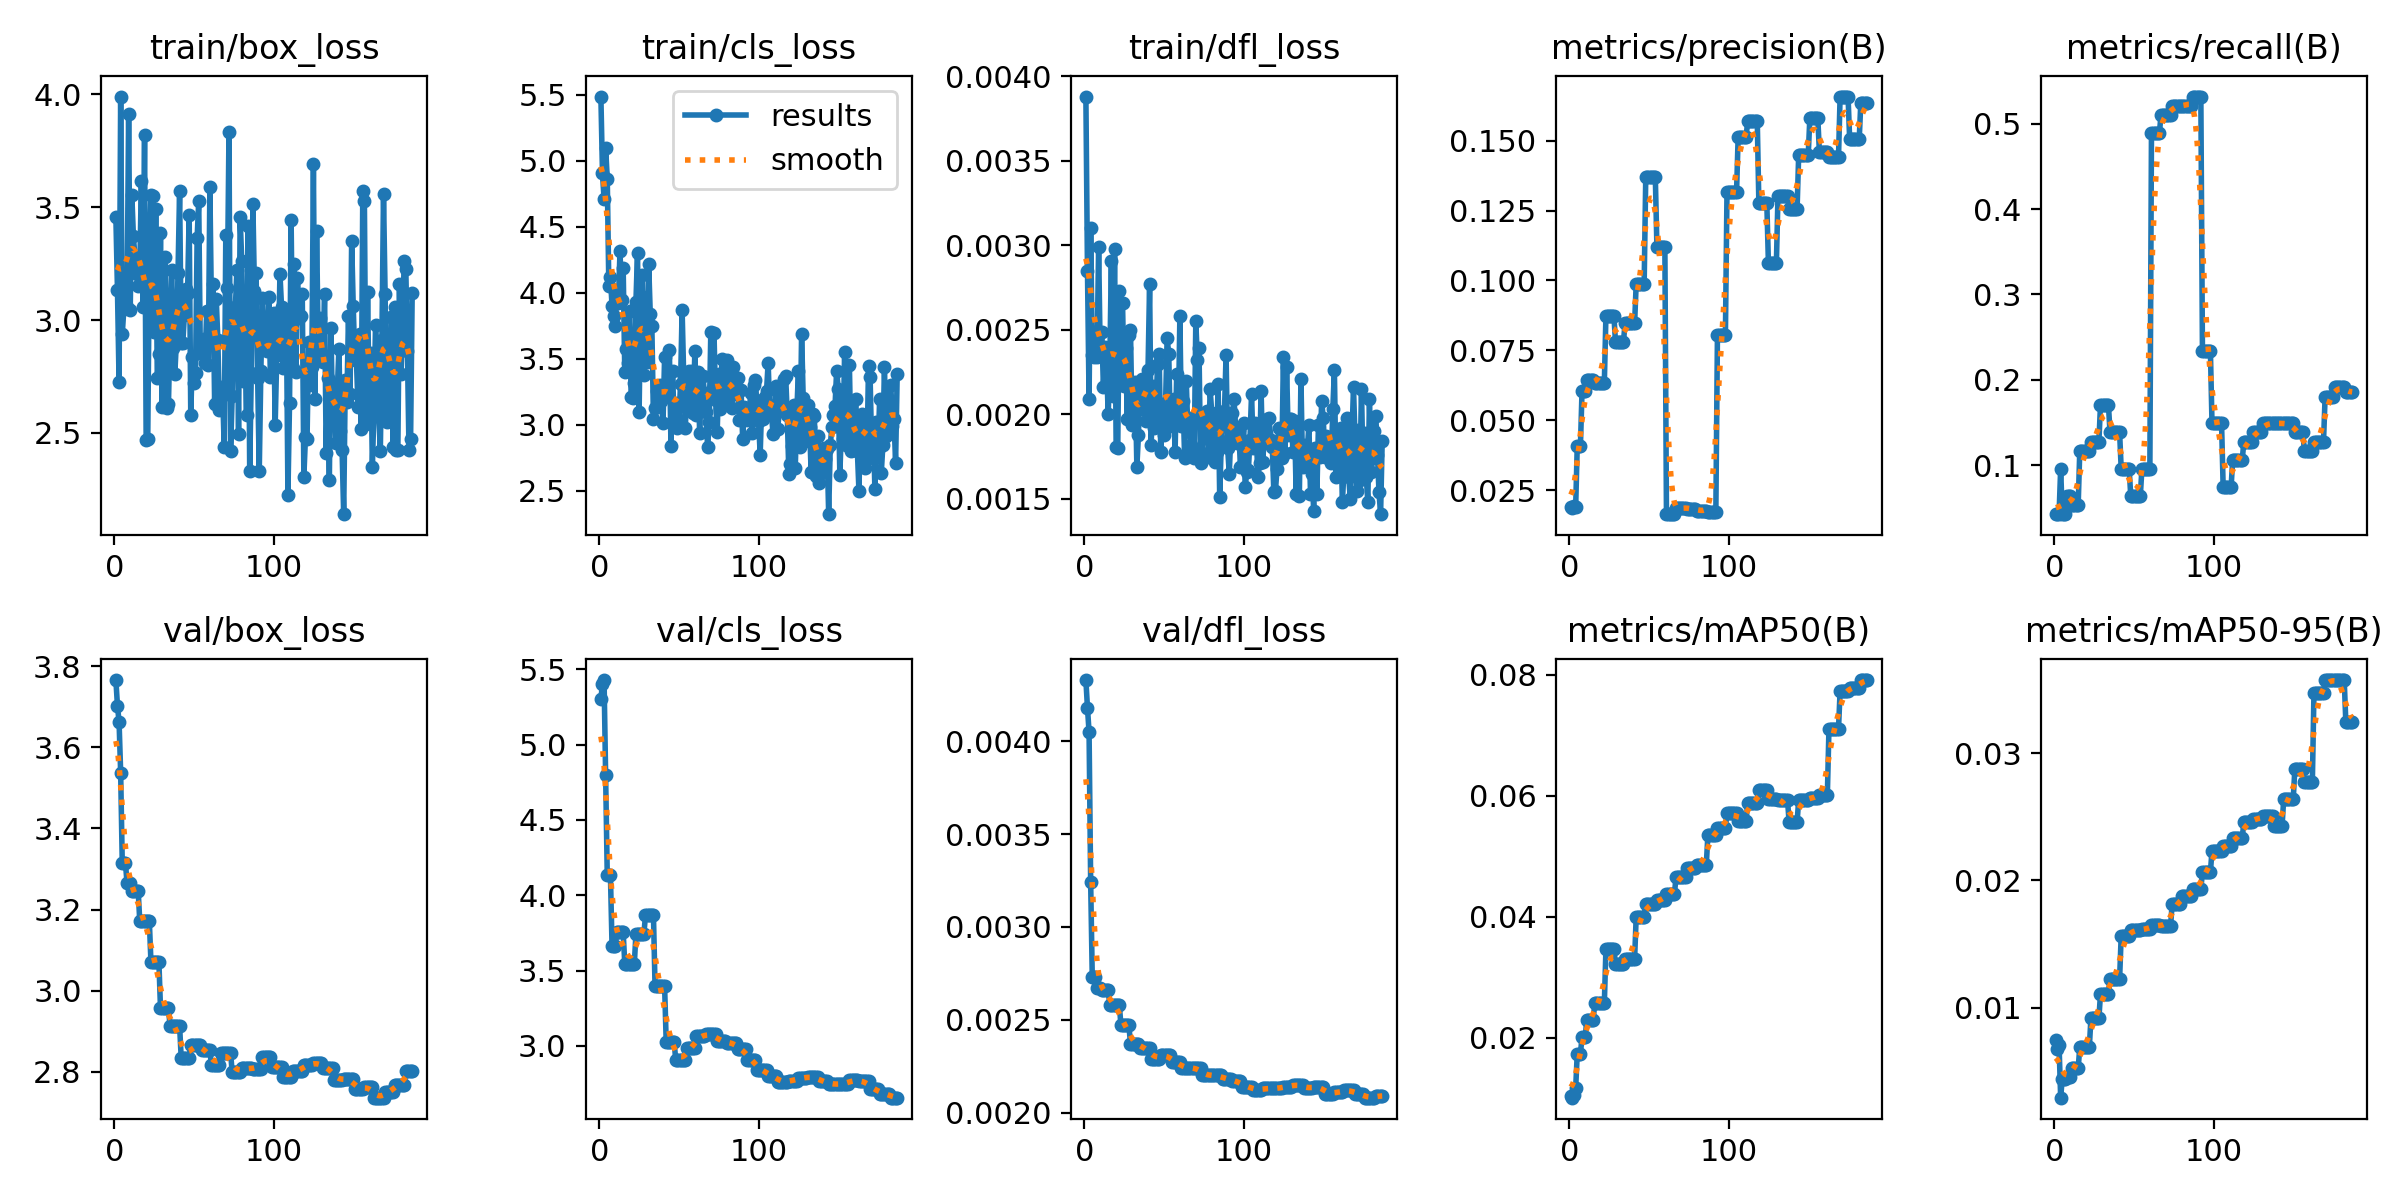

The file beside this chart, header and first rows:
epoch, time, train/box_loss, train/cls_loss, train/dfl_loss, metrics/precision(B), metrics/recall(B), metrics/mAP50(B), metrics/mAP50-95(B), val/box_loss, val/cls_loss, val/dfl_loss, lr/pg0, lr/pg1, lr/pg2
1, 0.967, 3.457, 5.486, 0.00388, 0.01878, 0.04255, 0.01036, 0.00745, 3.766, 5.304, 0.00433, 0.0002, 0.0002, 0.0962
2, 1.976, 3.132, 4.906, 0.00285, 0.01843, 0.04255, 0.01013, 0.00677, 3.702, 5.401, 0.00418, 0.0004496, 0.0004496, 0.09145
3, 2.931, 2.726, 4.71, 0.00209, 0.01923, 0.04255, 0.01053, 0.00704, 3.663, 5.428, 0.00405, 0.0006986, 0.0006986, 0.0867
4, 3.886, 3.991, 5.096, 0.0031, 0.01887, 0.09574, 0.01167, 0.00293, 3.537, 4.796, 0.00324, 0.0009472, 0.0009472, 0.08195
5, 4.872, 2.937, 4.864, 0.00235, 0.04085, 0.04255, 0.01741, 0.00443, 3.314, 4.132, 0.00273, 0.001195, 0.001195, 0.0772
6, 6.071, 3.051, 4.048, 0.00234, 0.04085, 0.04255, 0.01741, 0.00443, 3.314, 4.132, 0.00273, 0.001443, 0.001443, 0.07244
7, 7.041, 3.088, 4.12, 0.00249, 0.04085, 0.04255, 0.01741, 0.00443, 3.314, 4.132, 0.00273, 0.00169, 0.00169, 0.06769
8, 8.068, 3.059, 3.901, 0.00234, 0.06052, 0.06383, 0.02017, 0.00454, 3.266, 3.666, 0.00267, 0.001936, 0.001936, 0.06294
9, 9.044, 3.914, 3.828, 0.00299, 0.06052, 0.06383, 0.02017, 0.00454, 3.266, 3.666, 0.00267, 0.002183, 0.002183, 0.05818
10, 10.05, 3.045, 3.746, 0.00235, 0.06052, 0.06383, 0.02017, 0.00454, 3.266, 3.666, 0.00267, 0.002428, 0.002428, 0.05343
11, 11.23, 3.556, 4.023, 0.00249, 0.06424, 0.05319, 0.02304, 0.00523, 3.247, 3.754, 0.00266, 0.002673, 0.002673, 0.04867
12, 12.22, 3.371, 3.924, 0.00216, 0.06424, 0.05319, 0.02304, 0.00523, 3.247, 3.754, 0.00266, 0.002918, 0.002918, 0.04392
13, 13.21, 3.277, 4.319, 0.0024, 0.06424, 0.05319, 0.02304, 0.00523, 3.247, 3.754, 0.00266, 0.003162, 0.003162, 0.03916
14, 14.21, 3.205, 3.945, 0.0023, 0.06424, 0.05319, 0.02304, 0.00523, 3.247, 3.754, 0.00266, 0.003406, 0.003406, 0.03441
15, 15.18, 3.153, 4.184, 0.002, 0.06424, 0.05319, 0.02304, 0.00523, 3.247, 3.754, 0.00266, 0.003649, 0.003649, 0.02965
16, 16.24, 3.219, 3.397, 0.0023, 0.06337, 0.117, 0.02573, 0.0069, 3.171, 3.546, 0.00258, 0.003891, 0.003891, 0.02489
17, 17.3, 3.618, 3.575, 0.00291, 0.06337, 0.117, 0.02573, 0.0069, 3.171, 3.546, 0.00258, 0.004133, 0.004133, 0.02013
18, 18.47, 3.059, 3.471, 0.00211, 0.06337, 0.117, 0.02573, 0.0069, 3.171, 3.546, 0.00258, 0.004375, 0.004375, 0.01538
19, 19.5, 3.82, 3.865, 0.00298, 0.06337, 0.117, 0.02573, 0.0069, 3.171, 3.546, 0.00258, 0.004616, 0.004616, 0.01062
20, 20.54, 2.469, 3.209, 0.00181, 0.06337, 0.117, 0.02573, 0.0069, 3.171, 3.546, 0.00258, 0.004857, 0.004857, 0.005857
21, 21.58, 2.473, 3.203, 0.0018, 0.06337, 0.117, 0.02573, 0.0069, 3.171, 3.546, 0.00258, 0.004901, 0.004901, 0.004901
22, 22.65, 3.249, 3.321, 0.00273, 0.06337, 0.117, 0.02573, 0.0069, 3.171, 3.546, 0.00258, 0.004896, 0.004896, 0.004896
23, 23.88, 3.554, 3.931, 0.00244, 0.08745, 0.1277, 0.03464, 0.00917, 3.072, 3.743, 0.00247, 0.004891, 0.004891, 0.004891
24, 24.93, 3.549, 4.304, 0.00266, 0.08745, 0.1277, 0.03464, 0.00917, 3.072, 3.743, 0.00247, 0.004886, 0.004886, 0.004886
25, 25.97, 2.948, 3.101, 0.00217, 0.08745, 0.1277, 0.03464, 0.00917, 3.072, 3.743, 0.00247, 0.004881, 0.004881, 0.004881
26, 26.99, 3.493, 3.973, 0.00239, 0.08745, 0.1277, 0.03464, 0.00917, 3.072, 3.743, 0.00247, 0.004876, 0.004876, 0.004876
27, 28.03, 2.746, 4.131, 0.00197, 0.08745, 0.1277, 0.03464, 0.00917, 3.072, 3.743, 0.00247, 0.004871, 0.004871, 0.004871
28, 29.09, 2.849, 3.374, 0.00247, 0.08745, 0.1277, 0.03464, 0.00917, 3.072, 3.743, 0.00247, 0.004866, 0.004866, 0.004866
29, 30.16, 3.384, 3.7, 0.0025, 0.07799, 0.1702, 0.03228, 0.01108, 2.957, 3.868, 0.00237, 0.004861, 0.004861, 0.004861
30, 31.32, 2.617, 3.478, 0.00194, 0.07799, 0.1702, 0.03228, 0.01108, 2.957, 3.868, 0.00237, 0.004856, 0.004856, 0.004856
31, 32.35, 2.92, 4.219, 0.00206, 0.07799, 0.1702, 0.03228, 0.01108, 2.957, 3.868, 0.00237, 0.004851, 0.004851, 0.004851
32, 33.38, 3.28, 3.838, 0.00219, 0.07799, 0.1702, 0.03228, 0.01108, 2.957, 3.868, 0.00237, 0.004847, 0.004847, 0.004847
33, 34.41, 2.609, 3.747, 0.00169, 0.07799, 0.1702, 0.03228, 0.01108, 2.957, 3.868, 0.00237, 0.004842, 0.004842, 0.004842
34, 35.42, 2.628, 3.042, 0.00188, 0.07799, 0.1702, 0.03228, 0.01108, 2.957, 3.868, 0.00237, 0.004837, 0.004837, 0.004837
35, 36.49, 2.95, 3.126, 0.00219, 0.08463, 0.1383, 0.03304, 0.01226, 2.913, 3.396, 0.00235, 0.004832, 0.004832, 0.004832
36, 37.63, 3.223, 3.258, 0.00221, 0.08463, 0.1383, 0.03304, 0.01226, 2.913, 3.396, 0.00235, 0.004827, 0.004827, 0.004827
37, 38.64, 2.878, 3.204, 0.00203, 0.08463, 0.1383, 0.03304, 0.01226, 2.913, 3.396, 0.00235, 0.004822, 0.004822, 0.004822
38, 39.63, 2.763, 3.302, 0.00209, 0.08463, 0.1383, 0.03304, 0.01226, 2.913, 3.396, 0.00235, 0.004817, 0.004817, 0.004817
39, 40.61, 2.907, 3.181, 0.00196, 0.08463, 0.1383, 0.03304, 0.01226, 2.913, 3.396, 0.00235, 0.004812, 0.004812, 0.004812
40, 41.6, 3.209, 3.018, 0.00226, 0.08463, 0.1383, 0.03304, 0.01226, 2.913, 3.396, 0.00235, 0.004807, 0.004807, 0.004807
41, 42.59, 3.573, 3.513, 0.00277, 0.08463, 0.1383, 0.03304, 0.01226, 2.913, 3.396, 0.00235, 0.004802, 0.004802, 0.004802
42, 43.79, 2.897, 3.226, 0.00182, 0.09886, 0.09574, 0.04006, 0.01567, 2.835, 3.028, 0.00229, 0.004797, 0.004797, 0.004797
43, 44.78, 2.898, 3.288, 0.00217, 0.09886, 0.09574, 0.04006, 0.01567, 2.835, 3.028, 0.00229, 0.004792, 0.004792, 0.004792
44, 45.77, 3.022, 3.567, 0.00192, 0.09886, 0.09574, 0.04006, 0.01567, 2.835, 3.028, 0.00229, 0.004787, 0.004787, 0.004787
45, 46.74, 3.137, 2.837, 0.00203, 0.09886, 0.09574, 0.04006, 0.01567, 2.835, 3.028, 0.00229, 0.004782, 0.004782, 0.004782
46, 47.74, 3.121, 3.405, 0.0023, 0.09886, 0.09574, 0.04006, 0.01567, 2.835, 3.028, 0.00229, 0.004777, 0.004777, 0.004777
47, 48.72, 3.465, 3.006, 0.00236, 0.09886, 0.09574, 0.04006, 0.01567, 2.835, 3.028, 0.00229, 0.004772, 0.004772, 0.004772
48, 49.9, 2.581, 3.165, 0.00178, 0.1371, 0.06383, 0.04209, 0.01608, 2.866, 2.904, 0.00231, 0.004767, 0.004767, 0.004767
49, 50.83, 2.837, 2.98, 0.00206, 0.1371, 0.06383, 0.04209, 0.01608, 2.866, 2.904, 0.00231, 0.004762, 0.004762, 0.004762
50, 51.82, 2.723, 3.033, 0.00188, 0.1371, 0.06383, 0.04209, 0.01608, 2.866, 2.904, 0.00231, 0.004757, 0.004757, 0.004757
51, 52.83, 2.768, 3.31, 0.00206, 0.1371, 0.06383, 0.04209, 0.01608, 2.866, 2.904, 0.00231, 0.004752, 0.004752, 0.004752
52, 53.81, 3.364, 3.867, 0.00245, 0.1371, 0.06383, 0.04209, 0.01608, 2.866, 2.904, 0.00231, 0.004748, 0.004748, 0.004748
53, 54.78, 3.527, 3.359, 0.00236, 0.1371, 0.06383, 0.04209, 0.01608, 2.866, 2.904, 0.00231, 0.004743, 0.004743, 0.004743
54, 55.93, 2.853, 2.974, 0.00193, 0.1371, 0.06383, 0.04209, 0.01608, 2.866, 2.904, 0.00231, 0.004738, 0.004738, 0.004738
55, 56.95, 2.896, 3.289, 0.002, 0.1121, 0.09574, 0.04285, 0.01616, 2.854, 2.986, 0.00227, 0.004733, 0.004733, 0.004733
56, 57.93, 2.917, 3.409, 0.00209, 0.1121, 0.09574, 0.04285, 0.01616, 2.854, 2.986, 0.00227, 0.004728, 0.004728, 0.004728
57, 58.84, 2.812, 3.14, 0.00178, 0.1121, 0.09574, 0.04285, 0.01616, 2.854, 2.986, 0.00227, 0.004723, 0.004723, 0.004723
58, 59.82, 3.04, 3.405, 0.00224, 0.1121, 0.09574, 0.04285, 0.01616, 2.854, 2.986, 0.00227, 0.004718, 0.004718, 0.004718
59, 60.96, 2.803, 3.089, 0.00195, 0.1121, 0.09574, 0.04285, 0.01616, 2.854, 2.986, 0.00227, 0.004713, 0.004713, 0.004713
60, 61.96, 3.591, 3.563, 0.00258, 0.1121, 0.09574, 0.04285, 0.01616, 2.854, 2.986, 0.00227, 0.004708, 0.004708, 0.004708
... 127 more rows
